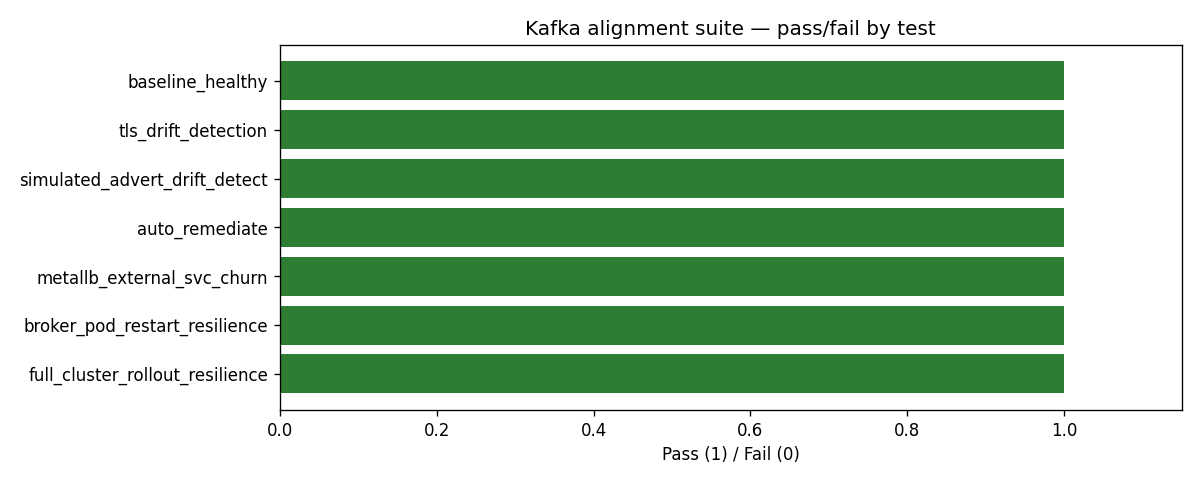

The data file committed next to this chart (first rows):
test_name, status, duration_sec
baseline_healthy, PASS, 153
tls_drift_detection, PASS, 1.000
simulated_advert_drift_detect, PASS, 11
auto_remediate, PASS, 866
metallb_external_svc_churn, PASS, 498
broker_pod_restart_resilience, PASS, 143
full_cluster_rollout_resilience, PASS, 408
